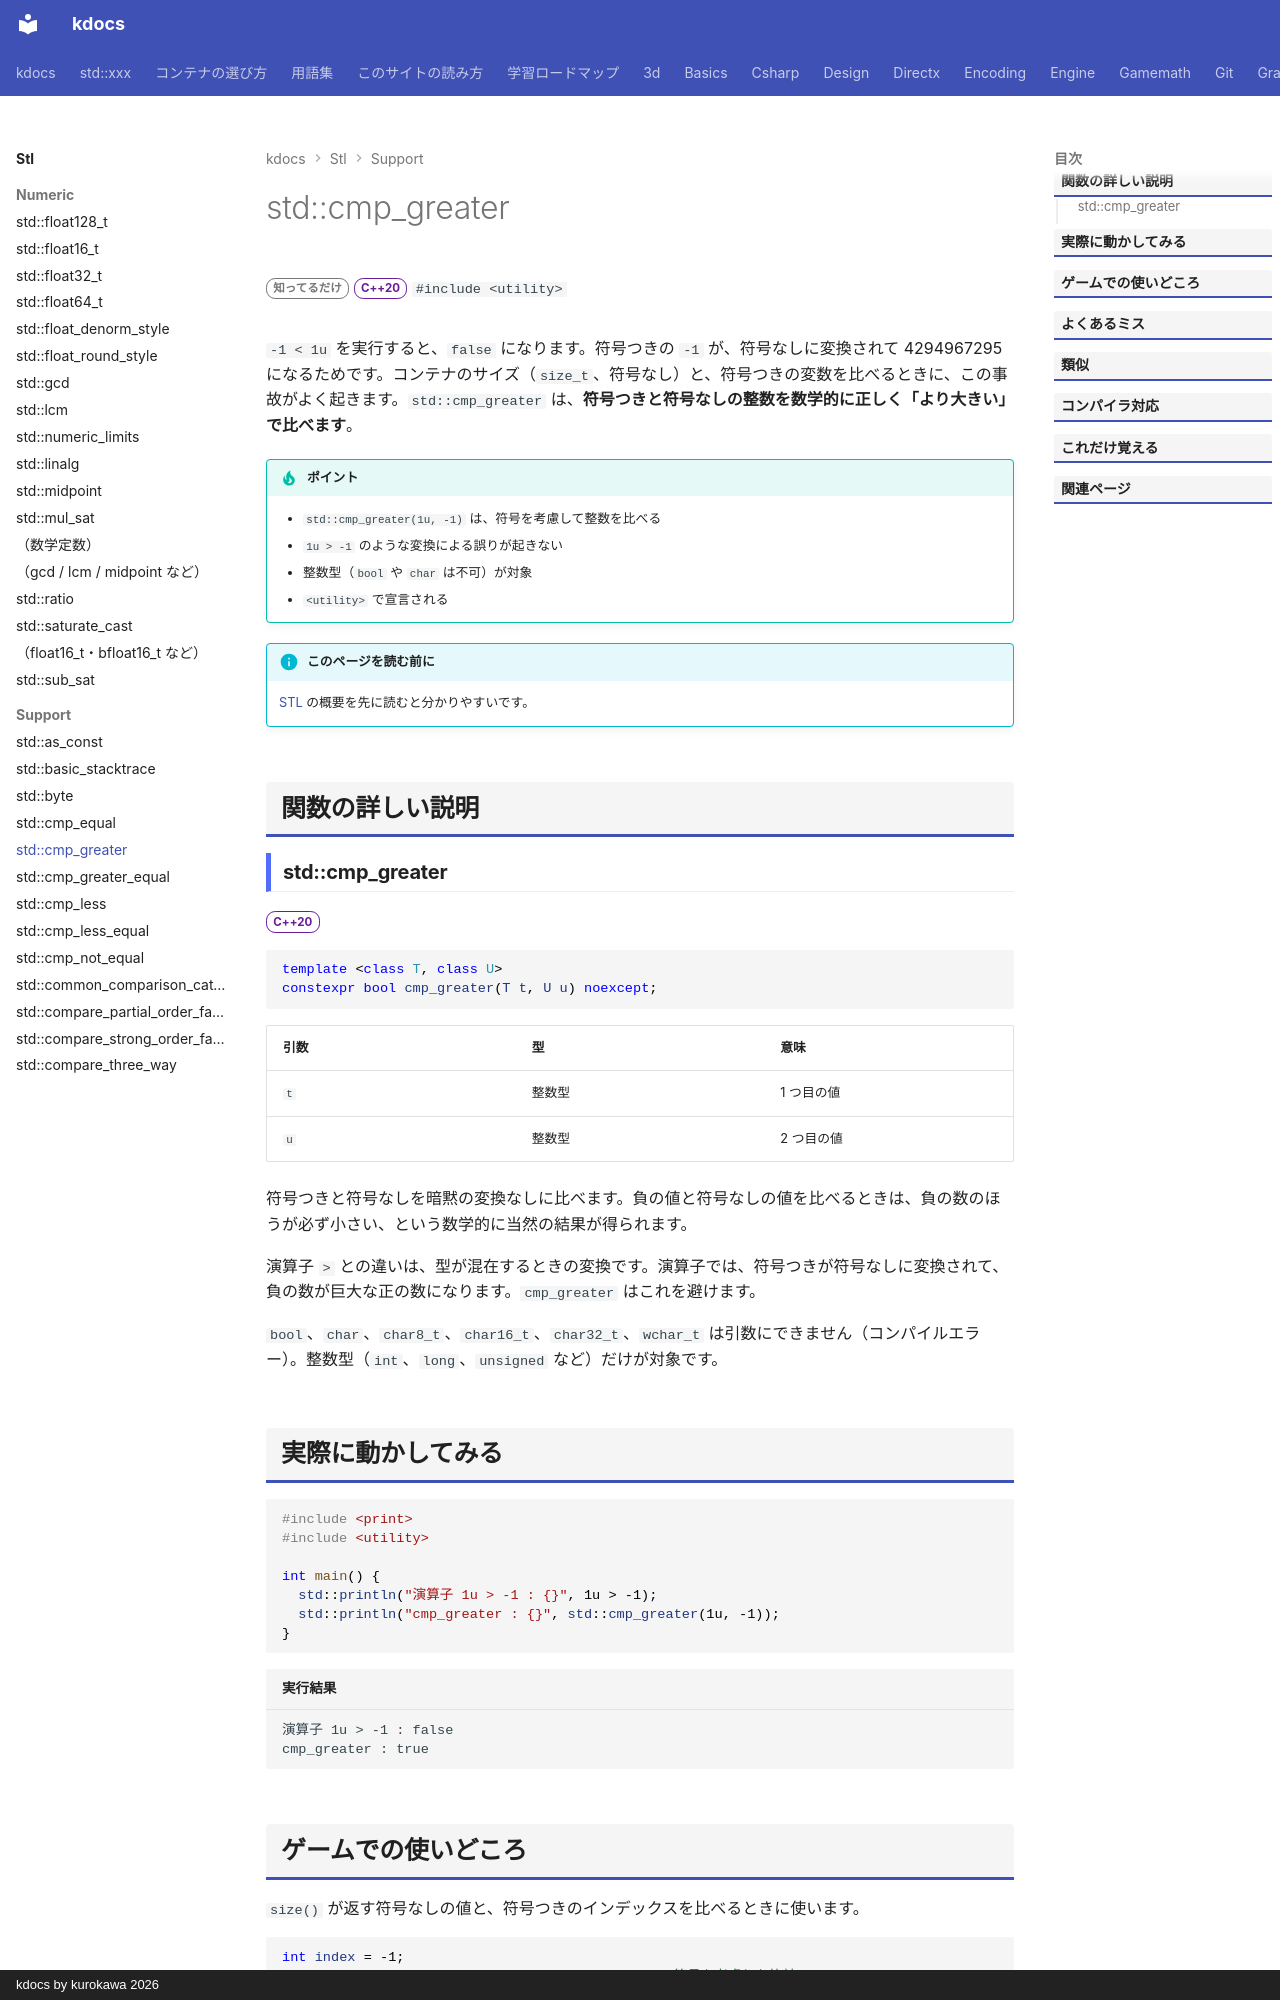

repository: qwzxdf/kdocs · page: stl/support/cmp_greater/index.html · generator: mkdocs · copyright: kdocs by kurokawa 2026

---
title: std::cmp_greater
summary: "符号付きと符号なしの整数を、安全に `>` で比べる。"
order: 900
group: 小さな便利機能（<utility>）
tags:
  - 型・言語サポート
---

# std::cmp_greater

<div class="page-badges" markdown>
<span class="rank rank-rare">知ってるだけ</span>
<span class="ver ver-20">C++20</span>
`#include <utility>`
</div>

`-1 < 1u` を実行すると、`false` になります。符号つきの `-1` が、符号なしに変換されて 4294967295 になるためです。コンテナのサイズ（`size_t`、符号なし）と、符号つきの変数を比べるときに、この事故がよく起きます。`std::cmp_greater` は、<strong>符号つきと符号なしの整数を数学的に正しく「より大きい」で比べます</strong>。

!!! tip "ポイント"
    - `std::cmp_greater(1u, -1)` は、符号を考慮して整数を比べる
    - `1u > -1` のような変換による誤りが起きない
    - 整数型（`bool` や `char` は不可）が対象
    - `<utility>` で宣言される

!!! info "このページを読む前に"
    [STL](../index.md) の概要を先に読むと分かりやすいです。

## 関数の詳しい説明

### std::cmp_greater {#cmp_greater}

<span class="ver ver-20">C++20</span>

```cpp
template <class T, class U>
constexpr bool cmp_greater(T t, U u) noexcept;
```

| 引数 | 型 | 意味 |
| --- | --- | --- |
| `t` | 整数型 | 1 つ目の値 |
| `u` | 整数型 | 2 つ目の値 |

符号つきと符号なしを暗黙の変換なしに比べます。負の値と符号なしの値を比べるときは、負の数のほうが必ず小さい、という数学的に当然の結果が得られます。

演算子 `>` との違いは、型が混在するときの変換です。演算子では、符号つきが符号なしに変換されて、負の数が巨大な正の数になります。`cmp_greater` はこれを避けます。

`bool`、`char`、`char8_t`、`char16_t`、`char32_t`、`wchar_t` は引数にできません（コンパイルエラー）。整数型（`int`、`long`、`unsigned` など）だけが対象です。
